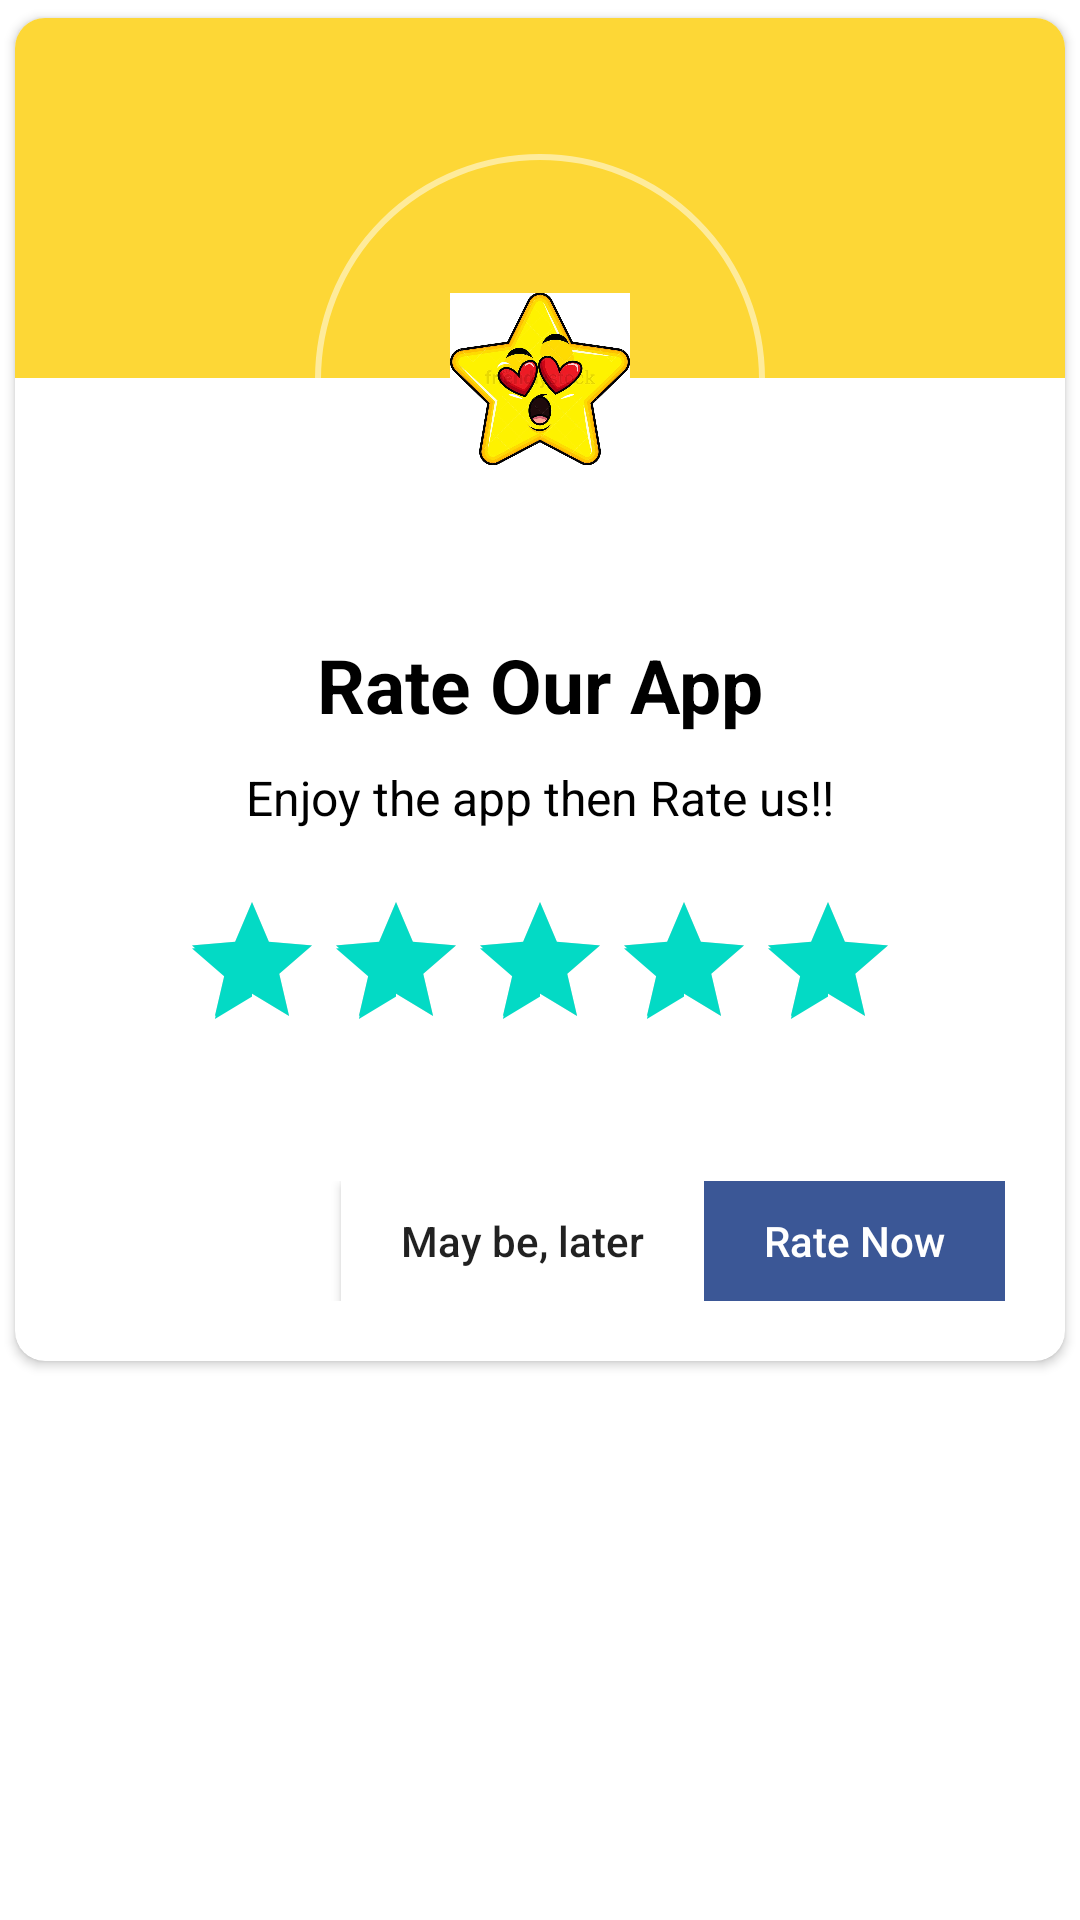

Write the Android layout XML for this screen, with the resource values it uses.
<!-- AndroidManifest.xml: application theme Theme.OTP -->
<!-- res/layout/activity_rate_usdialog.xml -->
<?xml version="1.0" encoding="utf-8"?>
<RelativeLayout xmlns:android="http://schemas.android.com/apk/res/android"
    xmlns:app="http://schemas.android.com/apk/res-auto"
    xmlns:tools="http://schemas.android.com/tools"
    android:layout_width="match_parent"
    android:layout_height="match_parent"
    tools:context=".rate_usdialog">

    <androidx.cardview.widget.CardView
        android:layout_width="match_parent"
        android:layout_height="wrap_content"
        app:cardUseCompatPadding="true"
        app:cardCornerRadius="10dp">

        <LinearLayout
            android:layout_width="match_parent"
            android:layout_height="wrap_content"
            android:orientation="vertical">

            <View
                android:layout_width="match_parent"
                android:layout_height="120dp"
                android:background="@color/dialog_color_1"/>

            <RelativeLayout
                android:layout_width="150dp"
                android:layout_height="150dp"
                android:layout_marginTop="-75dp"
                android:layout_gravity="center"
                android:background="@drawable/round_while_back"
                android:padding="20dp">

                <View
                    android:layout_width="match_parent"
                    android:layout_height="match_parent"
                    android:background="@drawable/round_white"/>

                <ImageView
                    android:id="@+id/ratingbar_image"
                    android:layout_width="match_parent"
                    android:layout_height="match_parent"
                    android:layout_centerInParent="true"
                    android:adjustViewBounds="true"
                    android:padding="25dp"
                    android:src="@drawable/fivestar" />


            </RelativeLayout>
            <TextView
                android:layout_width="wrap_content"
                android:layout_height="wrap_content"
                android:text="Rate Our App"
                android:layout_marginTop="10dp"
                android:textStyle="bold"
                android:textSize="25sp"
                android:layout_gravity="center"
                android:textColor="@color/black"/>

            <TextView
                android:layout_width="wrap_content"
                android:layout_height="wrap_content"
                android:text="Enjoy the app then Rate us!!"
                android:layout_marginTop="10dp"
                android:layout_marginStart="20dp"
                android:layout_marginEnd="20dp"
                android:textSize="16sp"
                android:layout_gravity="center"
                android:textColor="@color/black"/>

            <androidx.appcompat.widget.AppCompatRatingBar
                android:id="@+id/rate_us_ratingbar"
                android:layout_width="wrap_content"
                android:layout_height="wrap_content"
                android:layout_marginTop="20dp"
                android:layout_marginBottom="20dp"
                android:layout_gravity="center"
                android:rating="5"/>

            <LinearLayout
                android:layout_width="match_parent"
                android:layout_height="wrap_content"
                android:orientation="horizontal"
                android:layout_marginStart="20dp"
                android:layout_marginEnd="20dp"
                android:gravity="end"
                android:layout_marginTop="10dp"
                android:layout_marginBottom="10dp"
                android:paddingTop="10dp"
                android:paddingBottom="10dp">

                <androidx.appcompat.widget.AppCompatButton
                    android:id="@+id/laterbtn"
                    android:layout_width="wrap_content"
                    android:layout_height="40dp"
                    android:text="May be, later"
                    android:textAllCaps="false"
                    android:paddingStart="20dp"
                    android:paddingEnd="20dp"
                    android:background="@color/white"/>

                <androidx.appcompat.widget.AppCompatButton
                    android:id="@+id/rateNowbtn"
                    android:layout_width="wrap_content"
                    android:layout_height="40dp"
                    android:text="Rate Now"
                    android:textAllCaps="false"
                    android:paddingStart="20dp"
                    android:paddingEnd="20dp"
                    android:background="@color/dialog_color_2"
                    android:textColor="@color/white"/>

            </LinearLayout>
        </LinearLayout>
    </androidx.cardview.widget.CardView>

</RelativeLayout>
<!-- resources referenced by this layout -->
<resources>
  <color name="black">#FF000000</color>
  <color name="dialog_color_1">#FDD736</color>
  <color name="dialog_color_2">#3B5796</color>
  <color name="white">#FFFFFFFF</color>
  <!-- drawable fivestar: jpg bitmap (drawable-mdpi, 62596 bytes) -->
  <!-- drawable round_while_back (drawable) -->
  <?xml version="1.0" encoding="utf-8"?>
  <shape xmlns:android="http://schemas.android.com/apk/res/android"
      android:shape="rectangle">
      <solid android:color="@android:color/transparent"/>
      <stroke android:width="2dp"
          android:color="#80FFFFFF"/>
      <corners android:radius="200dp"/>
  
  
  </shape>
  <style name="Theme.OTP" parent="Theme.MaterialComponents.DayNight.NoActionBar">
          
          <item name="colorPrimary">@color/purple_500</item>
          <item name="colorPrimaryVariant">@color/purple_700</item>
          <item name="colorOnPrimary">@color/white</item>
          
          <item name="colorSecondary">@color/teal_200</item>
          <item name="colorSecondaryVariant">@color/teal_700</item>
          <item name="colorOnSecondary">@color/black</item>
          
          <item name="android:statusBarColor" tools:targetApi="l">?attr/colorPrimaryVariant</item>
          
      </style>
  <color name="purple_500">#FF6200EE</color>
  <color name="purple_700">#FF3700B3</color>
  <color name="teal_200">#FF03DAC5</color>
  <color name="teal_700">#FF018786</color>
</resources>
